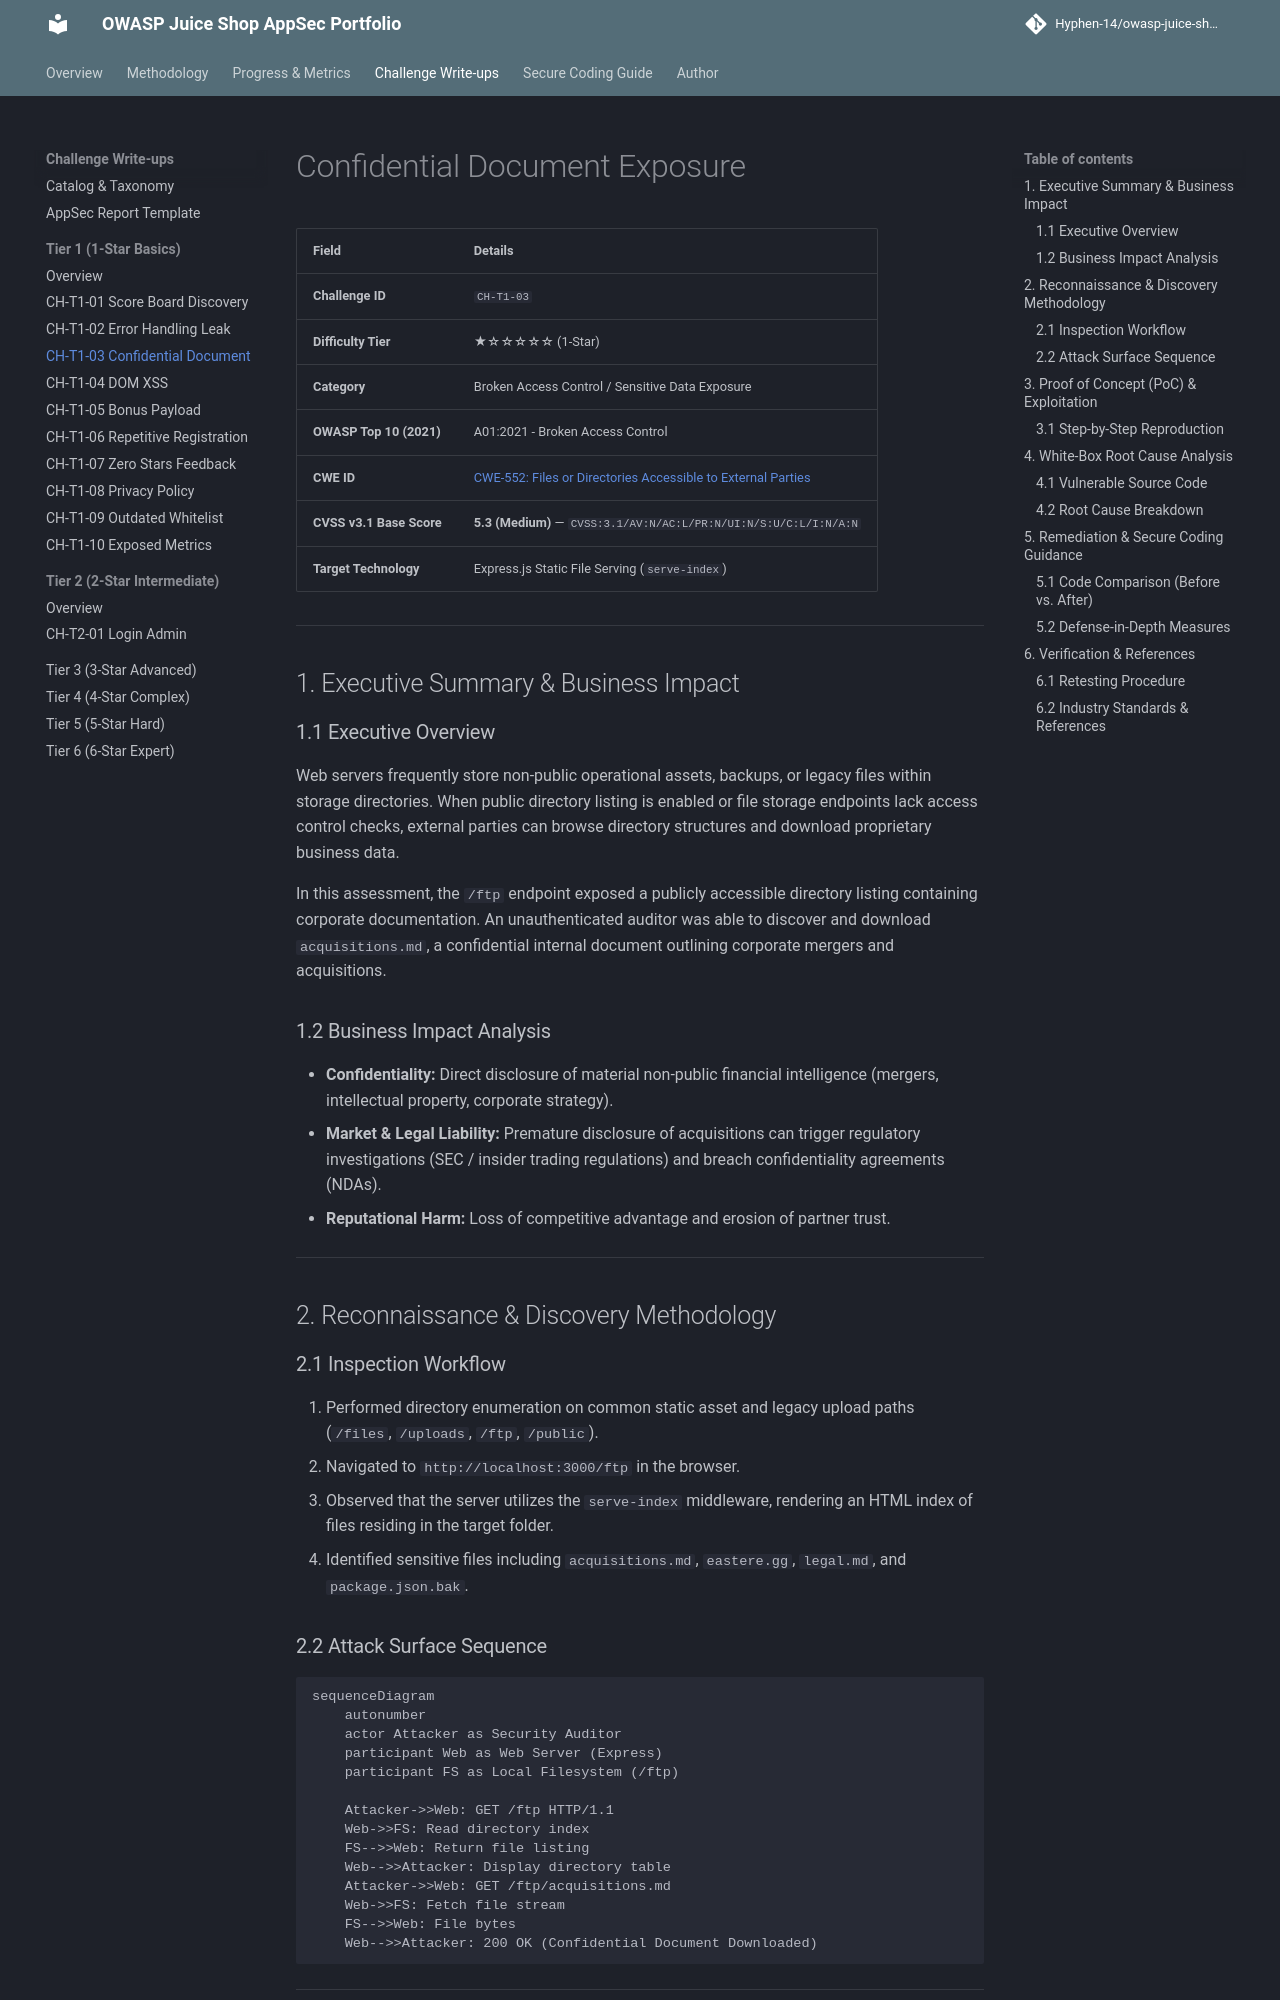

repository: Hyphen-14/owasp-juice-shop-security-audit · page: challenges/tier-1/confidential-document/index.html · generator: mkdocs

# Confidential Document Exposure

| Field | Details |
| :--- | :--- |
| **Challenge ID** | `CH-T1-03` |
| **Difficulty Tier** | ★☆☆☆☆☆ (1-Star) |
| **Category** | Broken Access Control / Sensitive Data Exposure |
| **OWASP Top 10 (2021)**| A01:2021 - Broken Access Control |
| **CWE ID** | [CWE-552: Files or Directories Accessible to External Parties](https://cwe.mitre.org/data/definitions/552.html) |
| **CVSS v3.1 Base Score**| **5.3 (Medium)** — `CVSS:3.1/AV:N/AC:L/PR:N/UI:N/S:U/C:L/I:N/A:N` |
| **Target Technology** | Express.js Static File Serving (`serve-index`) |

---

## 1. Executive Summary & Business Impact

### 1.1 Executive Overview
Web servers frequently store non-public operational assets, backups, or legacy files within storage directories. When public directory listing is enabled or file storage endpoints lack access control checks, external parties can browse directory structures and download proprietary business data.

In this assessment, the `/ftp` endpoint exposed a publicly accessible directory listing containing corporate documentation. An unauthenticated auditor was able to discover and download `acquisitions.md`, a confidential internal document outlining corporate mergers and acquisitions.

### 1.2 Business Impact Analysis
- **Confidentiality:** Direct disclosure of material non-public financial intelligence (mergers, intellectual property, corporate strategy).
- **Market & Legal Liability:** Premature disclosure of acquisitions can trigger regulatory investigations (SEC / insider trading regulations) and breach confidentiality agreements (NDAs).
- **Reputational Harm:** Loss of competitive advantage and erosion of partner trust.

---

## 2. Reconnaissance & Discovery Methodology

### 2.1 Inspection Workflow
1. Performed directory enumeration on common static asset and legacy upload paths (`/files`, `/uploads`, `/ftp`, `/public`).
2. Navigated to `http://localhost:3000/ftp` in the browser.
3. Observed that the server utilizes the `serve-index` middleware, rendering an HTML index of files residing in the target folder.
4. Identified sensitive files including `acquisitions.md`, `eastere.gg`, `legal.md`, and `package.json.bak`.
